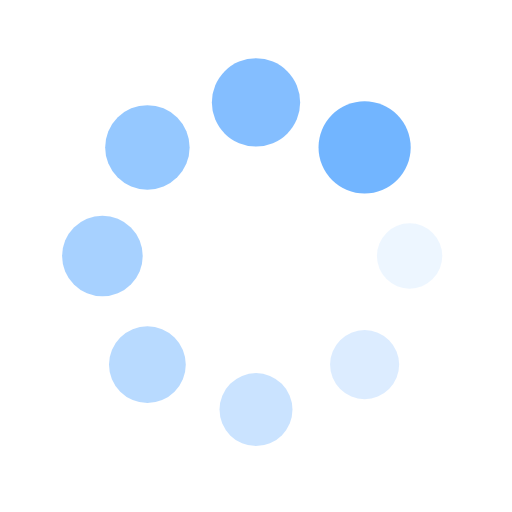
t = 0.00 s
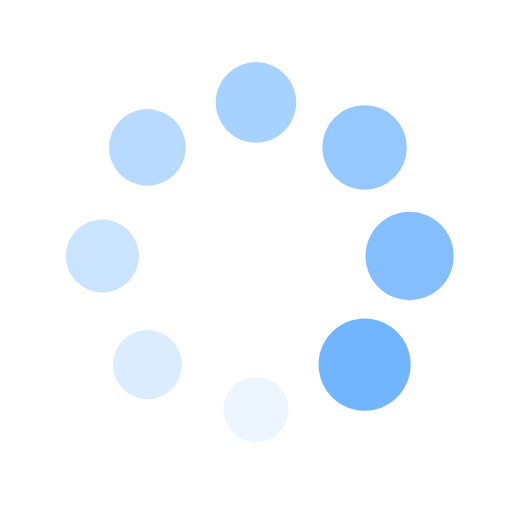
t = 0.25 s
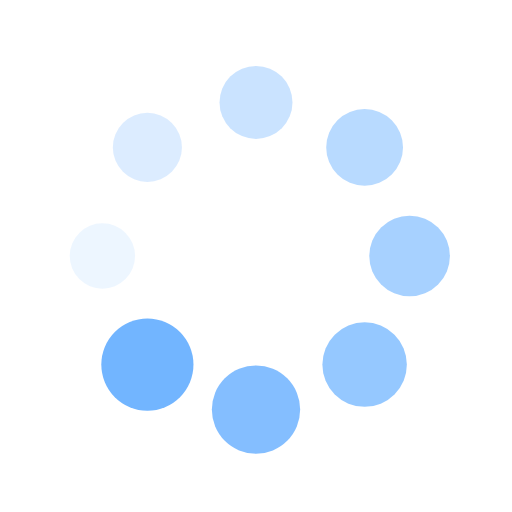
t = 0.50 s
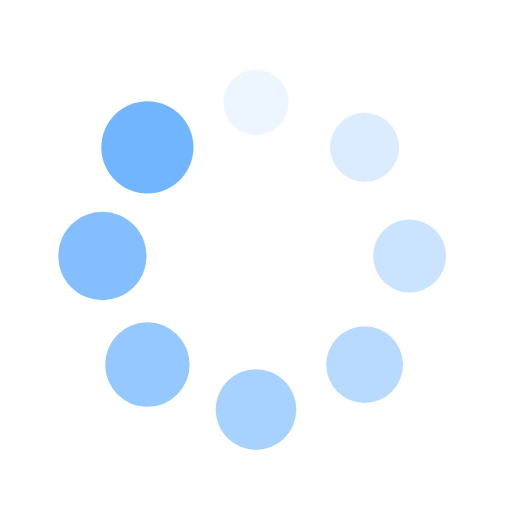
t = 0.75 s

The animated SVG that drew these frames (rendered in a browser with its animation timeline set to each time). Animation: 16 SMIL elements (animate=8,animateTransform=8); one cycle of 1.00 s, repeats indefinitely.

<svg xmlns="http://www.w3.org/2000/svg" viewBox="0 0 100 100" preserveAspectRatio="xMidYMid" width="200" height="200" style="shape-rendering: auto; display: block; background: transparent;" xmlns:xlink="http://www.w3.org/1999/xlink"><g><g transform="translate(80,50)">
<g transform="rotate(0)">
<circle fill-opacity="1" fill="#72b5ff" r="6" cy="0" cx="0">
  <animateTransform repeatCount="indefinite" dur="1s" keyTimes="0;1" values="1.5 1.5;1 1" begin="-0.875s" type="scale" attributeName="transform"></animateTransform>
  <animate begin="-0.875s" values="1;0" repeatCount="indefinite" dur="1s" keyTimes="0;1" attributeName="fill-opacity"></animate>
</circle>
</g>
</g><g transform="translate(71.21320343559643,71.21320343559643)">
<g transform="rotate(45)">
<circle fill-opacity="0.875" fill="#72b5ff" r="6" cy="0" cx="0">
  <animateTransform repeatCount="indefinite" dur="1s" keyTimes="0;1" values="1.5 1.5;1 1" begin="-0.75s" type="scale" attributeName="transform"></animateTransform>
  <animate begin="-0.75s" values="1;0" repeatCount="indefinite" dur="1s" keyTimes="0;1" attributeName="fill-opacity"></animate>
</circle>
</g>
</g><g transform="translate(50,80)">
<g transform="rotate(90)">
<circle fill-opacity="0.75" fill="#72b5ff" r="6" cy="0" cx="0">
  <animateTransform repeatCount="indefinite" dur="1s" keyTimes="0;1" values="1.5 1.5;1 1" begin="-0.625s" type="scale" attributeName="transform"></animateTransform>
  <animate begin="-0.625s" values="1;0" repeatCount="indefinite" dur="1s" keyTimes="0;1" attributeName="fill-opacity"></animate>
</circle>
</g>
</g><g transform="translate(28.786796564403577,71.21320343559643)">
<g transform="rotate(135)">
<circle fill-opacity="0.625" fill="#72b5ff" r="6" cy="0" cx="0">
  <animateTransform repeatCount="indefinite" dur="1s" keyTimes="0;1" values="1.5 1.5;1 1" begin="-0.5s" type="scale" attributeName="transform"></animateTransform>
  <animate begin="-0.5s" values="1;0" repeatCount="indefinite" dur="1s" keyTimes="0;1" attributeName="fill-opacity"></animate>
</circle>
</g>
</g><g transform="translate(20,50.00000000000001)">
<g transform="rotate(180)">
<circle fill-opacity="0.5" fill="#72b5ff" r="6" cy="0" cx="0">
  <animateTransform repeatCount="indefinite" dur="1s" keyTimes="0;1" values="1.5 1.5;1 1" begin="-0.375s" type="scale" attributeName="transform"></animateTransform>
  <animate begin="-0.375s" values="1;0" repeatCount="indefinite" dur="1s" keyTimes="0;1" attributeName="fill-opacity"></animate>
</circle>
</g>
</g><g transform="translate(28.78679656440357,28.786796564403577)">
<g transform="rotate(225)">
<circle fill-opacity="0.375" fill="#72b5ff" r="6" cy="0" cx="0">
  <animateTransform repeatCount="indefinite" dur="1s" keyTimes="0;1" values="1.5 1.5;1 1" begin="-0.25s" type="scale" attributeName="transform"></animateTransform>
  <animate begin="-0.25s" values="1;0" repeatCount="indefinite" dur="1s" keyTimes="0;1" attributeName="fill-opacity"></animate>
</circle>
</g>
</g><g transform="translate(49.99999999999999,20)">
<g transform="rotate(270)">
<circle fill-opacity="0.25" fill="#72b5ff" r="6" cy="0" cx="0">
  <animateTransform repeatCount="indefinite" dur="1s" keyTimes="0;1" values="1.5 1.5;1 1" begin="-0.125s" type="scale" attributeName="transform"></animateTransform>
  <animate begin="-0.125s" values="1;0" repeatCount="indefinite" dur="1s" keyTimes="0;1" attributeName="fill-opacity"></animate>
</circle>
</g>
</g><g transform="translate(71.21320343559643,28.78679656440357)">
<g transform="rotate(315)">
<circle fill-opacity="0.125" fill="#72b5ff" r="6" cy="0" cx="0">
  <animateTransform repeatCount="indefinite" dur="1s" keyTimes="0;1" values="1.5 1.5;1 1" begin="0s" type="scale" attributeName="transform"></animateTransform>
  <animate begin="0s" values="1;0" repeatCount="indefinite" dur="1s" keyTimes="0;1" attributeName="fill-opacity"></animate>
</circle>
</g>
</g><g></g></g><!-- [ldio] generated by https://loading.io --></svg>